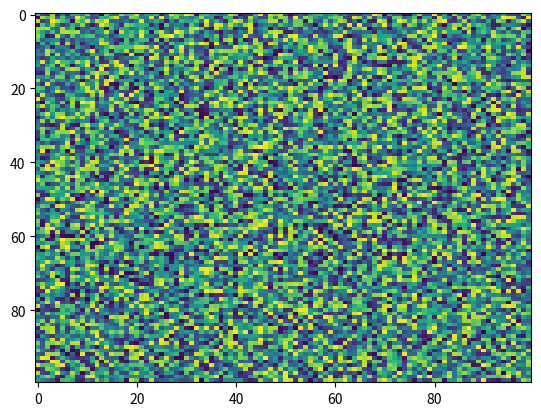

Reproduce this figure in Python.
import matplotlib.pyplot as plt
import numpy as np
X = np.random.rand(100, 100)
plt.imshow(X, cmap='viridis', norm=None, aspect='auto', interpolation='nearest', alpha=None, vmin=None, vmax=None, origin='upper', interpolation_stage=None)
